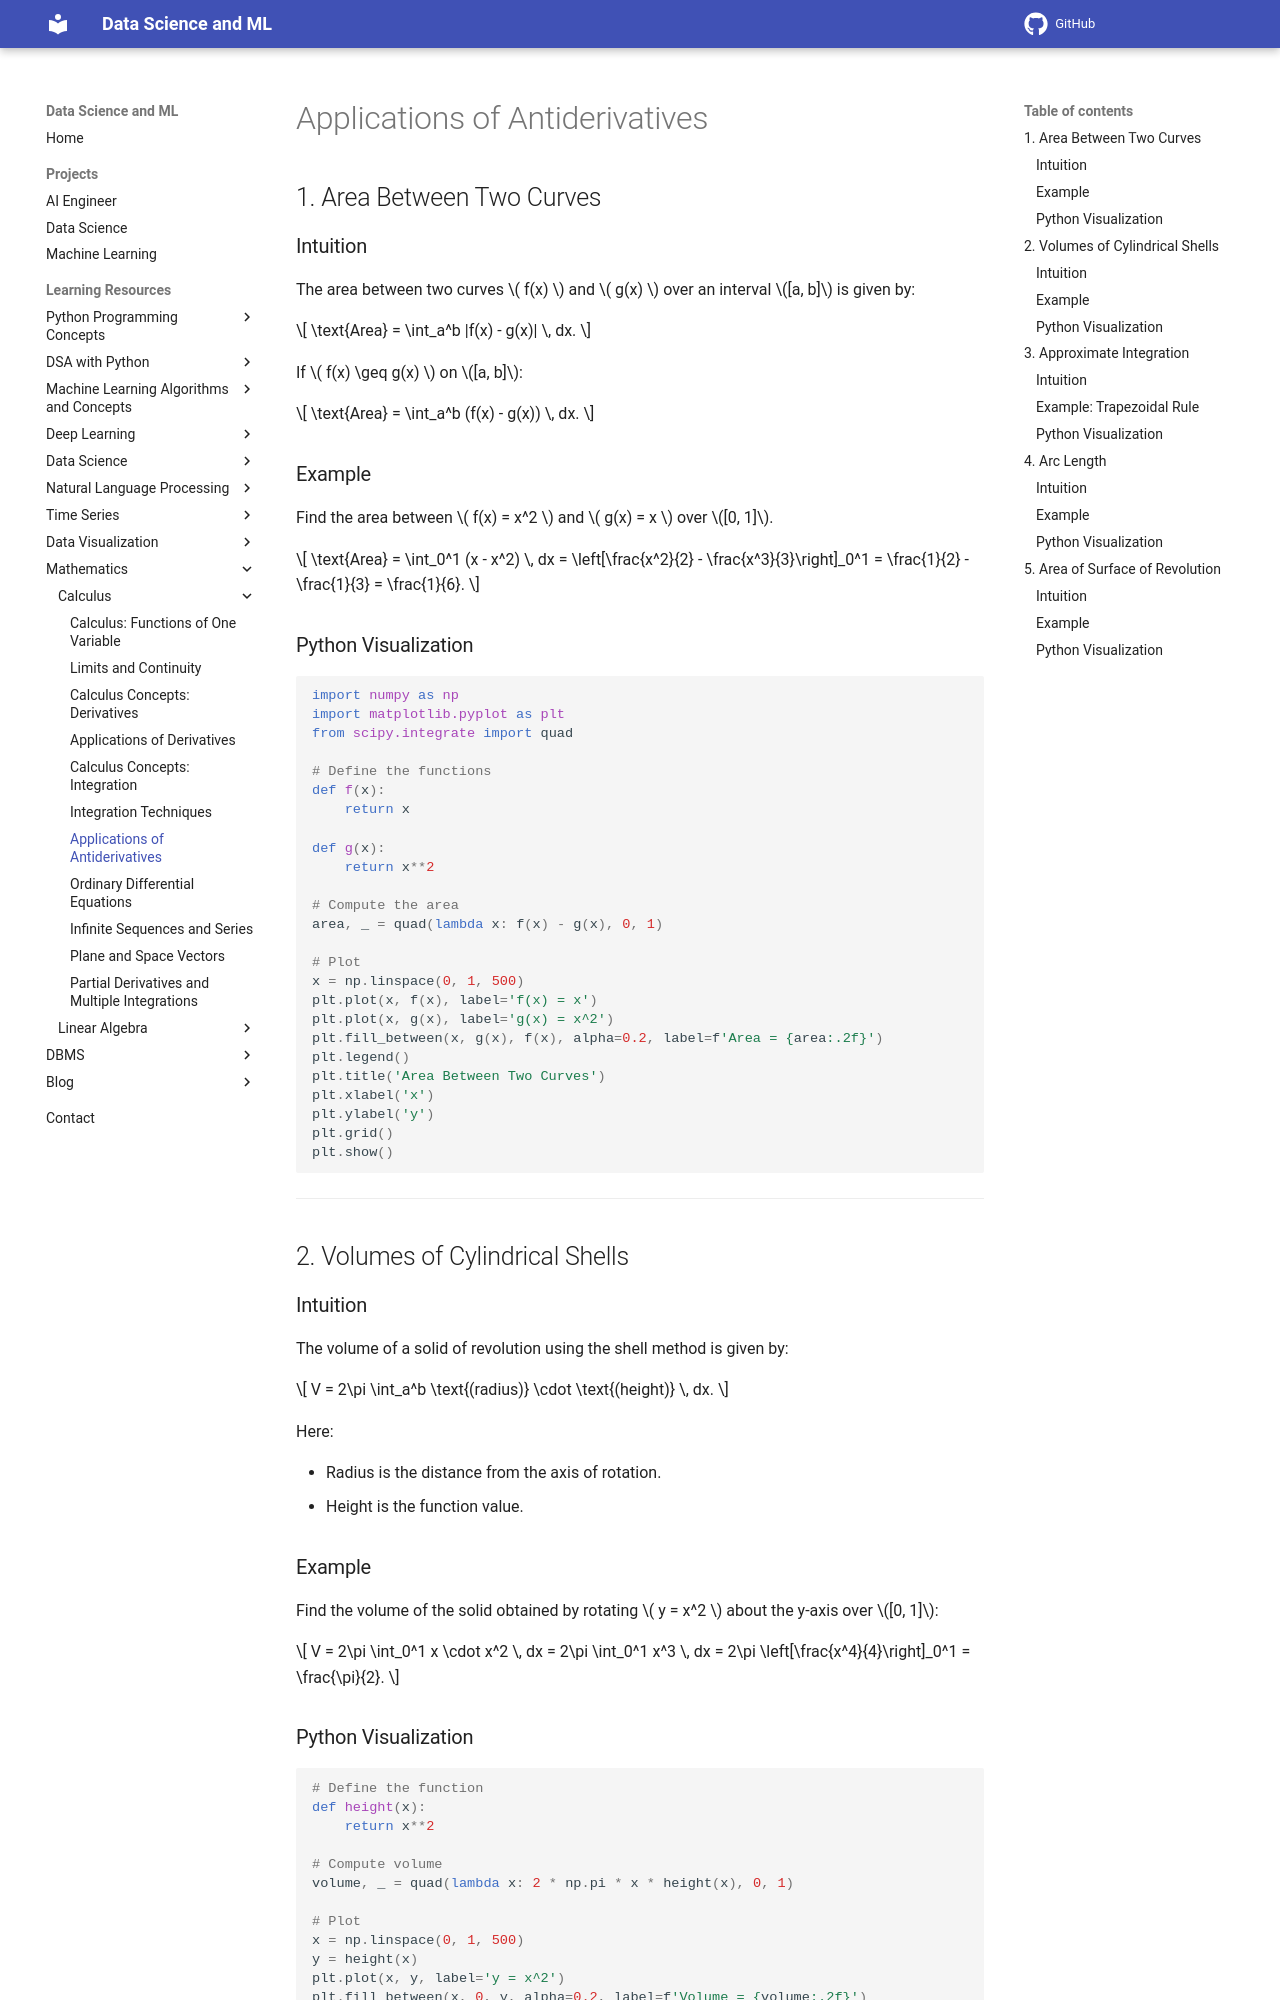

repository: sntoshsah/learning_hub · page: Learning_resources/Mathematics/Calculus/Application of antiderivatives/index.html · generator: mkdocs

# Applications of Antiderivatives

## 1. Area Between Two Curves

### Intuition
The area between two curves \( f(x) \) and \( g(x) \) over an interval \([a, b]\) is given by:

\[
\text{Area} = \int_a^b |f(x) - g(x)| \, dx.
\]

If \( f(x) \geq g(x) \) on \([a, b]\):

\[
\text{Area} = \int_a^b (f(x) - g(x)) \, dx.
\]

### Example
Find the area between \( f(x) = x^2 \) and \( g(x) = x \) over \([0, 1]\).

\[
\text{Area} = \int_0^1 (x - x^2) \, dx = \left[\frac{x^2}{2} - \frac{x^3}{3}\right]_0^1 = \frac{1}{2} - \frac{1}{3} = \frac{1}{6}.
\]

### Python Visualization
```python
import numpy as np
import matplotlib.pyplot as plt
from scipy.integrate import quad

# Define the functions
def f(x):
    return x

def g(x):
    return x**2

# Compute the area
area, _ = quad(lambda x: f(x) - g(x), 0, 1)

# Plot
x = np.linspace(0, 1, 500)
plt.plot(x, f(x), label='f(x) = x')
plt.plot(x, g(x), label='g(x) = x^2')
plt.fill_between(x, g(x), f(x), alpha=0.2, label=f'Area = {area:.2f}')
plt.legend()
plt.title('Area Between Two Curves')
plt.xlabel('x')
plt.ylabel('y')
plt.grid()
plt.show()
```

---

## 2. Volumes of Cylindrical Shells

### Intuition
The volume of a solid of revolution using the shell method is given by:

\[
V = 2\pi \int_a^b \text{(radius)} \cdot \text{(height)} \, dx.
\]

Here:

- Radius is the distance from the axis of rotation.
- Height is the function value.

### Example
Find the volume of the solid obtained by rotating \( y = x^2 \) about the y-axis over \([0, 1]\):

\[
V = 2\pi \int_0^1 x \cdot x^2 \, dx = 2\pi \int_0^1 x^3 \, dx = 2\pi \left[\frac{x^4}{4}\right]_0^1 = \frac{\pi}{2}.
\]
